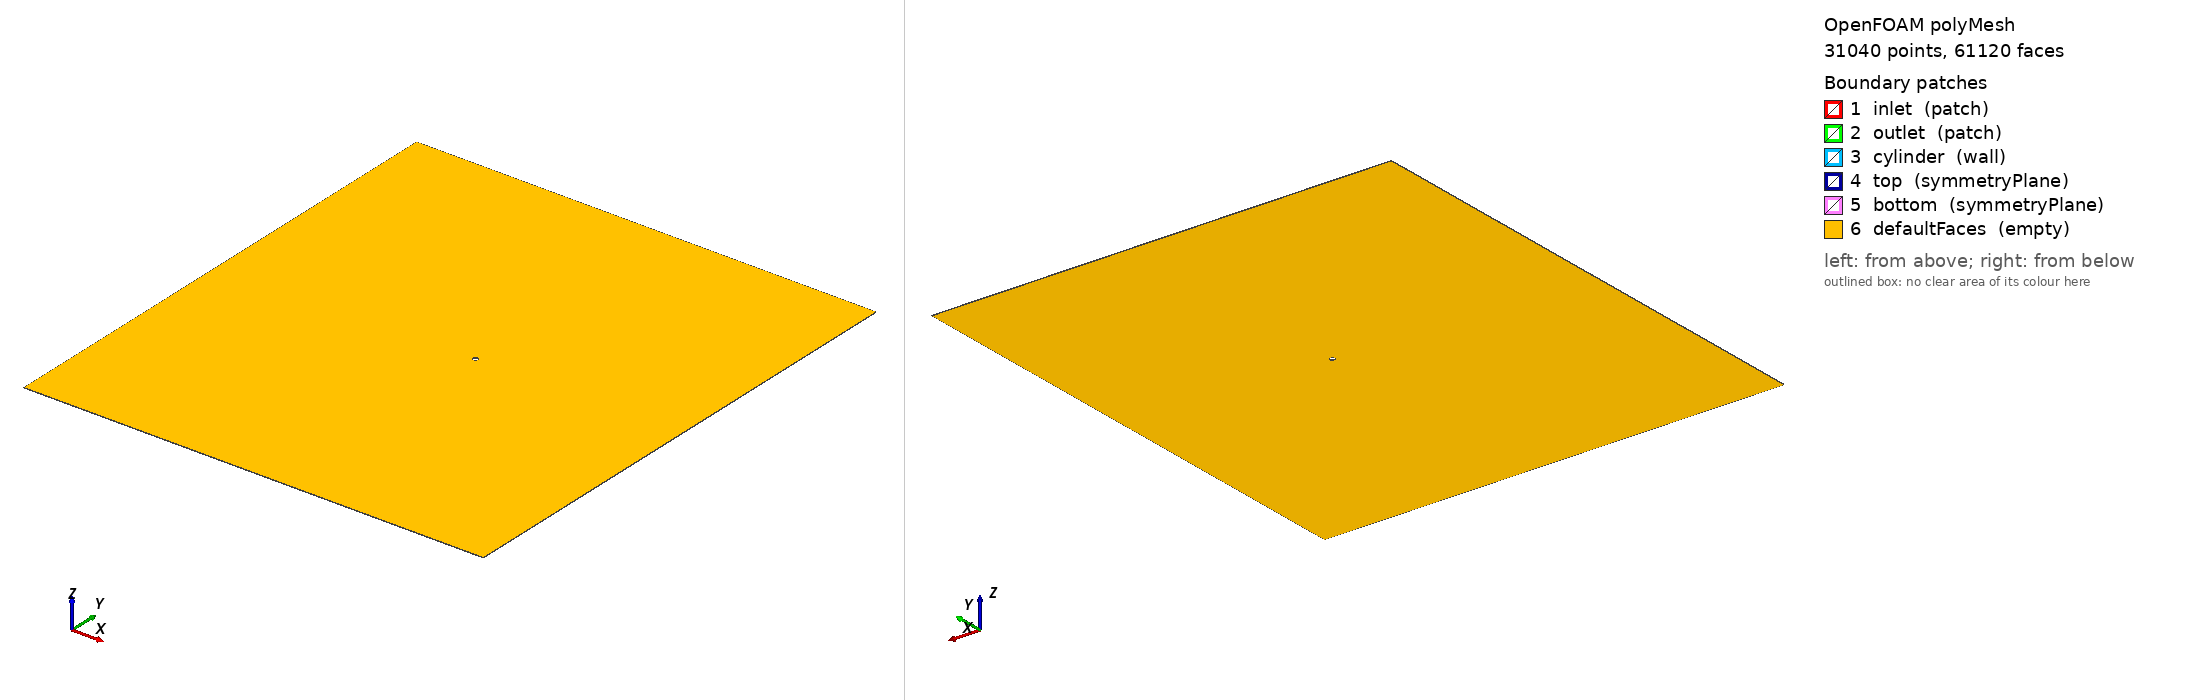

OpenFOAM case: the committed polyMesh, 31040 points, 61120 faces. Boundary patches (legend numbers): 1 inlet (patch), 2 outlet (patch), 3 cylinder (wall), 4 top (symmetryPlane), 5 bottom (symmetryPlane), 6 defaultFaces (empty). Left view from above one corner, right view from below the opposite corner. Boundary conditions: 0 field file(s) under 0/; 0 of 6 drawn patches have an entry in a shipped field file.

=== constant/polyMesh/boundary ===
/*--------------------------------*- C++ -*----------------------------------*\
  =========                 |
  \\      /  F ield         | OpenFOAM: The Open Source CFD Toolbox
   \\    /   O peration     | Website:  https://openfoam.org
    \\  /    A nd           | Version:  7
     \\/     M anipulation  |
\*---------------------------------------------------------------------------*/
FoamFile
{
    version     2.0;
    format      ascii;
    class       polyBoundaryMesh;
    location    "constant/polyMesh";
    object      boundary;
}
// * * * * * * * * * * * * * * * * * * * * * * * * * * * * * * * * * * * * * //

6
(
    inlet
    {
        type            patch;
        nFaces          120;
        startFace       30080;
    }
    outlet
    {
        type            patch;
        nFaces          120;
        startFace       30200;
    }
    cylinder
    {
        type            wall;
        inGroups        List<word> 1(wall);
        nFaces          160;
        startFace       30320;
    }
    top
    {
        type            symmetryPlane;
        inGroups        List<word> 1(symmetryPlane);
        nFaces          120;
        startFace       30480;
    }
    bottom
    {
        type            symmetryPlane;
        inGroups        List<word> 1(symmetryPlane);
        nFaces          120;
        startFace       30600;
    }
    defaultFaces
    {
        type            empty;
        inGroups        List<word> 1(empty);
        nFaces          30400;
        startFace       30720;
    }
)

// ************************************************************************* //


=== system/blockMeshDict ===
// Coarse Small 
// Lf = 50 
// Lw = 40 
// R = 5 
// H = 50 
// Re = 110 
FoamFile
{
    version  2.0;
    format   ascii;
    class    dictionary;
    object   blockMeshDict;
}

convertToMeters 1.0;

vertices 
( 
   (0.500000  0.000000  -0.050000) // 0 
   (0.353553  0.353553  -0.050000) // 1 
   (0.000000  0.500000  -0.050000) // 2 
   (-0.353553  0.353553  -0.050000) // 3 
   (-0.500000  0.000000  -0.050000) // 4 
   (-0.353553  -0.353553  -0.050000) // 5 
   (-0.000000  -0.500000  -0.050000) // 6 
   (0.353553  -0.353553  -0.050000) // 7 
   (5.500000  -0.000000  -0.050000) // 8 
   (3.889087  3.889087  -0.050000) // 9 
   (0.000000  5.500000  -0.050000) // 10 
   (-3.889087  3.889087  -0.050000) // 11 
   (-5.500000  0.000000  -0.050000) // 12 
   (-3.889087  -3.889087  -0.050000) // 13 
   (-0.000000  -5.500000  -0.050000) // 14 
   (3.889087  -3.889087  -0.050000) // 15 
   (40.000000  0.000000  -0.050000) // 16 
   (40.000000  3.889087  -0.050000) // 17 
   (40.000000  50.000000  -0.050000) // 18 
   (3.889087  50.000000  -0.050000) // 19 
   (0.000000  50.000000  -0.050000) // 20 
   (-3.889087  50.000000  -0.050000) // 21 
   (-50.000000  50.000000  -0.050000) // 22 
   (-50.000000  3.889087  -0.050000) // 23 
   (-50.000000  0.000000  -0.050000) // 24 
   (-50.000000  -3.889087  -0.050000) // 25 
   (-50.000000  -50.000000  -0.050000) // 26 
   (-3.889087  -50.000000  -0.050000) // 27 
   (0.000000  -50.000000  -0.050000) // 28 
   (3.889087  -50.000000  -0.050000) // 29 
   (40.000000  -50.000000  -0.050000) // 30 
   (40.000000  -3.889087  -0.050000) // 31 
   (0.500000  -0.000000  0.050000) // 32 
   (0.353553  0.353553  0.050000) // 33 
   (-0.000000  0.500000  0.050000) // 34 
   (-0.353553  0.353553  0.050000) // 35 
   (-0.500000  0.000000  0.050000) // 36 
   (-0.353553  -0.353553  0.050000) // 37 
   (-0.000000  -0.500000  0.050000) // 38 
   (0.353553  -0.353553  0.050000) // 39 
   (5.500000  -0.000000  0.050000) // 40 
   (3.889087  3.889087  0.050000) // 41 
   (-0.000000  5.500000  0.050000) // 42 
   (-3.889087  3.889087  0.050000) // 43 
   (-5.500000  0.000000  0.050000) // 44 
   (-3.889087  -3.889087  0.050000) // 45 
   (-0.000000  -5.500000  0.050000) // 46 
   (3.889087  -3.889087  0.050000) // 47 
   (40.000000  0.000000  0.050000) // 48 
   (40.000000  3.889087  0.050000) // 49 
   (40.000000  50.000000  0.050000) // 50 
   (3.889087  50.000000  0.050000) // 51 
   (0.000000  50.000000  0.050000) // 52 
   (-3.889087  50.000000  0.050000) // 53 
   (-50.000000  50.000000  0.050000) // 54 
   (-50.000000  3.889087  0.050000) // 55 
   (-50.000000  0.000000  0.050000) // 56 
   (-50.000000  -3.889087  0.050000) // 57 
   (-50.000000  -50.000000  0.050000) // 58 
   (-3.889087  -50.000000  0.050000) // 59 
   (0.000000  -50.000000  0.050000) // 60 
   (3.889087  -50.000000  0.050000) // 61 
   (40.000000  -50.000000  0.050000) // 62 
   (40.000000  -3.889087  0.050000) // 63 
); 

blocks 
( 

   // block 0 
   hex (0 8 9 1 32 40 41 33) (15 20 1) simpleGrading (2 1 1) 

   // block 1 
   hex (1 9 10 2 33 41 42 34) (15 20 1) simpleGrading (2 1 1) 

   // block 2 
   hex (2 10 11 3 34 42 43 35) (15 20 1) simpleGrading (2 1 1) 

   // block 3 
   hex (3 11 12 4 35 43 44 36) (15 20 1) simpleGrading (2 1 1) 

   // block 4 
   hex (4 12 13 5 36 44 45 37) (15 20 1) simpleGrading (2 1 1) 

   // block 5 
   hex (5 13 14 6 37 45 46 38) (15 20 1) simpleGrading (2 1 1) 

   // block 6 
   hex (6 14 15 7 38 46 47 39) (15 20 1) simpleGrading (2 1 1) 

   // block 7 
   hex (7 15 8 0 39 47 40 32) (15 20 1) simpleGrading (2 1 1) 

   // block 8 
   hex (8 16 17 9 40 48 49 41) (40 20 1) simpleGrading (4 1 1) 

   // block 9 
   hex (9 17 18 19 41 49 50 51) (40 40 1) simpleGrading (4 2 1) 

   // block 10 
   hex (10 9 19 20 42 41 51 52) (20 40 1) simpleGrading (1 2 1) 

   // block 11 
   hex (11 10 20 21 43 42 52 53) (20 40 1) simpleGrading (1 2 1) 

   // block 12 
   hex (23 11 21 22 55 43 53 54) (40 40 1) simpleGrading (0.25 2 1) 

   // block 13 
   hex (24 12 11 23 56 44 43 55) (40 20 1) simpleGrading (0.25 1 1) 

   // block 14 
   hex (25 13 12 24 57 45 44 56) (40 20 1) simpleGrading (0.25 1 1) 

   // block 15 
   hex (26 27 13 25 58 59 45 57) (40 40 1) simpleGrading (0.25 0.5 1) 

   // block 16 
   hex (27 28 14 13 59 60 46 45) (20 40 1) simpleGrading (1 0.5 1) 

   // block 17 
   hex (28 29 15 14 60 61 47 46) (20 40 1) simpleGrading (1 0.5 1) 

   // block 18 
   hex (29 30 31 15 61 62 63 47) (40 40 1) simpleGrading (4 0.5 1) 

   // block 19 
   hex (15 31 16 8 47 63 48 40) (40 20 1) simpleGrading (4 1 1) 

); 
 
edges 
( 
 
arc 0 1 ( 0.46194 0.19134 -0.05) 
arc 1 2 ( 0.19134 0.46194 -0.05) 
arc 2 3 ( -0.19134 0.46194 -0.05) 
arc 3 4 ( -0.46194 0.19134 -0.05) 
arc 4 5 ( -0.46194 -0.19134 -0.05) 
arc 5 6 ( -0.19134 -0.46194 -0.05) 
arc 6 7 ( 0.19134 -0.46194 -0.05) 
arc 7 0 ( 0.46194 -0.19134 -0.05) 
arc 8 9 ( 5.0813 2.1048 -0.05) 
arc 9 10 ( 2.1048 5.0813 -0.05) 
arc 10 11 ( -2.1048 5.0813 -0.05) 
arc 11 12 ( -5.0813 2.1048 -0.05) 
arc 12 13 ( -5.0813 -2.1048 -0.05) 
arc 13 14 ( -2.1048 -5.0813 -0.05) 
arc 14 15 ( 2.1048 -5.0813 -0.05) 
arc 15 8 ( 5.0813 -2.1048 -0.05) 
arc 32 33 ( 0.46194 0.19134 0.05) 
arc 33 34 ( 0.19134 0.46194 0.05) 
arc 34 35 ( -0.19134 0.46194 0.05) 
arc 35 36 ( -0.46194 0.19134 0.05) 
arc 36 37 ( -0.46194 -0.19134 0.05) 
arc 37 38 ( -0.19134 -0.46194 0.05) 
arc 38 39 ( 0.19134 -0.46194 0.05) 
arc 39 32 ( 0.46194 -0.19134 0.05) 
arc 40 41 ( 5.0813 2.1048 0.05) 
arc 41 42 ( 2.1048 5.0813 0.05) 
arc 42 43 ( -2.1048 5.0813 0.05) 
arc 43 44 ( -5.0813 2.1048 0.05) 
arc 44 45 ( -5.0813 -2.1048 0.05) 
arc 45 46 ( -2.1048 -5.0813 0.05) 
arc 46 47 ( 2.1048 -5.0813 0.05) 
arc 47 40 ( 5.0813 -2.1048 0.05) 

 ); 
 
boundary
(

  inlet
  {
      type patch;
      faces
      (
         (22 54 55 23)
         (23 55 56 24)
         (24 56 57 25)
         (25 57 58 26)
      );
  }

  outlet
  {
      type patch;
      faces
      (
         (18 50 49 17)
         (17 49 48 16)
         (16 48 63 31)
         (31 63 62 30)
      );
  }

  cylinder
  {
      type wall;
      faces
      (
         (0 32 33 1)
         (1 33 34 2)
         (2 34 35 3)
         (3 35 36 4)
         (4 36 37 5)
         (5 37 38 6)
         (6 38 39 7)
         (7 39 32 0)
      );
  }

  top
  {
      type symmetryPlane;
      faces
      (
         (22 54 53 21)
         (21 53 52 20)
         (20 52 51 19)
         (19 51 50 18)
      );
  }

  bottom
  {
      type symmetryPlane;
      faces
      (
         (26 58 59 27)
         (27 59 60 28)
         (28 60 61 29)
         (29 61 62 30)
      );
  }

);


Also in the case, not shown: constant/polyMesh/faces (numeric list); constant/polyMesh/neighbour (numeric list); constant/polyMesh/points (numeric list).
